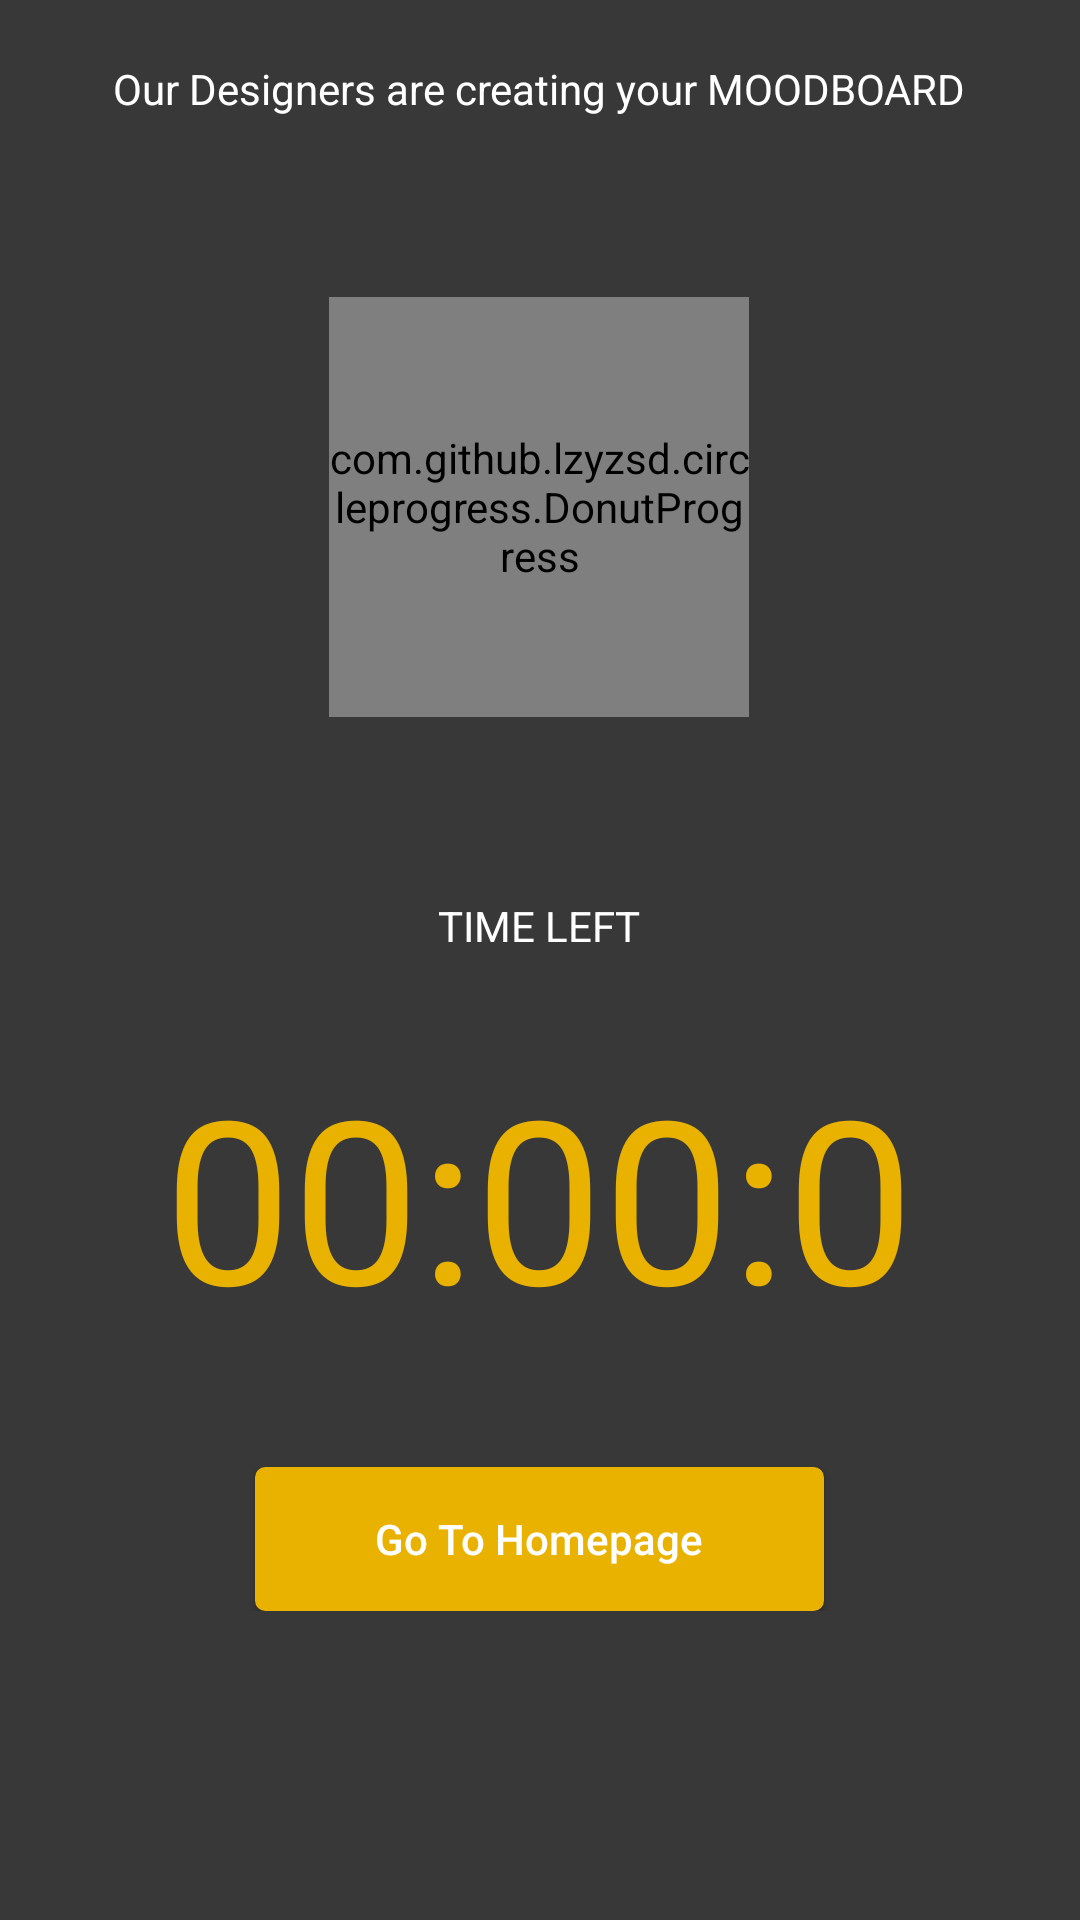

Here is an Android app screen rendered from its layout file. Give the layout XML and the strings, colors and styles it references.
<!-- AndroidManifest.xml: activity theme AppTheme.NoActionBar -->
<!-- res/layout/activity_mood.xml -->
<LinearLayout xmlns:android="http://schemas.android.com/apk/res/android"
    xmlns:tools="http://schemas.android.com/tools"
    android:layout_width="match_parent"
    android:layout_height="match_parent"
    android:orientation="vertical"
    android:layout_centerHorizontal="true"
    xmlns:custom="http://schemas.android.com/apk/res-auto"
    android:background="#383838">

    <LinearLayout
        android:layout_width="wrap_content"
        android:layout_height="wrap_content"
        android:orientation="vertical"
        android:layout_gravity="center_horizontal"
        android:weightSum="1">

        <TextView
            android:textColor="#ffffff"
            android:layout_width="wrap_content"
            android:layout_height="wrap_content"
            android:layout_marginTop="20dp"
            android:gravity="center_horizontal"
            android:text="Our Designers are creating your MOODBOARD"
            android:id="@+id/textView6" />



        <com.github.lzyzsd.circleprogress.DonutProgress
            android:id="@+id/donut_progress"
            android:layout_width="140dp"
            android:layout_height="140dp"
            custom:donut_progress="30"
            android:layout_marginTop="60dp"
            custom:donut_finished_color="#e9b200"
            custom:donut_unfinished_color="#737373"
            custom:donut_text_color="#e9b200"
            android:gravity="center_horizontal"
            android:layout_gravity="center_horizontal" />


        <TextView
            android:textColor="#ffffff"
            android:layout_width="fill_parent"
            android:layout_height="wrap_content"
            android:gravity="center"
            android:text="TIME LEFT"
            android:id="@+id/textView7"
            android:layout_marginTop="60dp"
            android:layout_below="@+id/donut_progress"
            android:layout_centerHorizontal="true" />


        <TextView
            android:textColor="#e9b200"
            android:layout_width="fill_parent"
            android:layout_height="wrap_content"
            android:gravity="center"
            android:id="@+id/textView8"
            android:layout_marginTop="30dp"
            android:textSize="76dp"
            android:text="00:00:00"
            android:layout_below="@+id/textView7"
            android:layout_centerHorizontal="true" />



        <Button
            android:layout_width="wrap_content"
            android:layout_height="wrap_content"
            android:text="Go To Homepage"
            android:textColor="#ffffff"
            android:textAllCaps="false"
            android:paddingLeft="40dp"
            android:paddingRight="40dp"
            android:layout_marginTop="40dp"
            android:background="@drawable/my_button"
            android:id="@+id/button"
            android:layout_gravity="center_horizontal"
            android:layout_weight="0.1" />
    </LinearLayout>


</LinearLayout>
<!-- resources referenced by this layout -->
<resources>
  <!-- drawable my_button (drawable) -->
  <?xml version="1.0" encoding="utf-8"?>
  <selector xmlns:android="http://schemas.android.com/apk/res/android" >
      <item android:state_pressed="true" >
          <shape android:shape="rectangle"  >
              <corners android:radius="3dip" />
              <stroke android:width="1dip" android:color="#e9b200" />
              <gradient android:angle="-90" android:startColor="#e9b200" android:endColor="#e9b200"  />
          </shape>
      </item>
      <item android:state_focused="true">
          <shape android:shape="rectangle"  >
              <corners android:radius="3dip" />
              <stroke android:width="1dip" android:color="#e9b200" />
              <solid android:color="#e9b200"/>
          </shape>
      </item>
      <item >
          <shape android:shape="rectangle"  >
              <corners android:radius="3dip" />
              <stroke android:width="1dip" android:color="#e9b200" />
              <gradient android:angle="-90" android:startColor="#e9b200" android:endColor="#e9b200" />
          </shape>
      </item>
  </selector>
  <style name="AppTheme.NoActionBar">
          <item name="windowActionBar">false</item>
          <item name="windowNoTitle">true</item>
      </style>
</resources>
